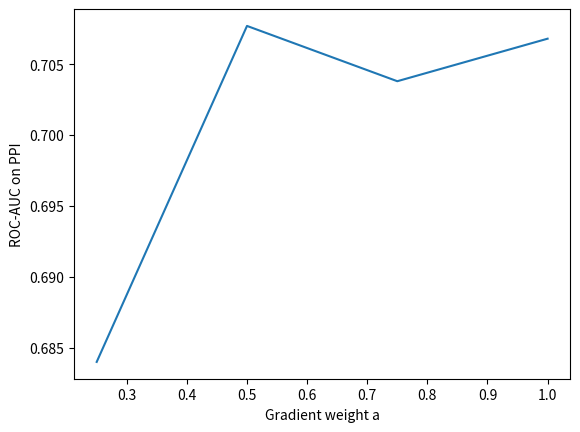

Write the Python code that produced this figure. (Note: this script raises an exception after producing the figure.)
import numpy as np
import matplotlib.pyplot as plt

l = np.array([0.6840,0.7077,0.7038,0.7068])
#l = np.array([0.7154, 0.7170, 0.7193, 0.7177])
a = np.array([0.25, 0.50,0.75,1.0])
#a = np.array([0, 0.25,0.50,0.75])

plt.plot(a,l)
plt.ylabel('ROC-AUC on PPI')
plt.xlabel('Gradient weight a')
plt.savefig('/export/data/rli/Project/new/Simg/unsupervised_TU/collapse/' + 'tranfer_weight' + '.png')